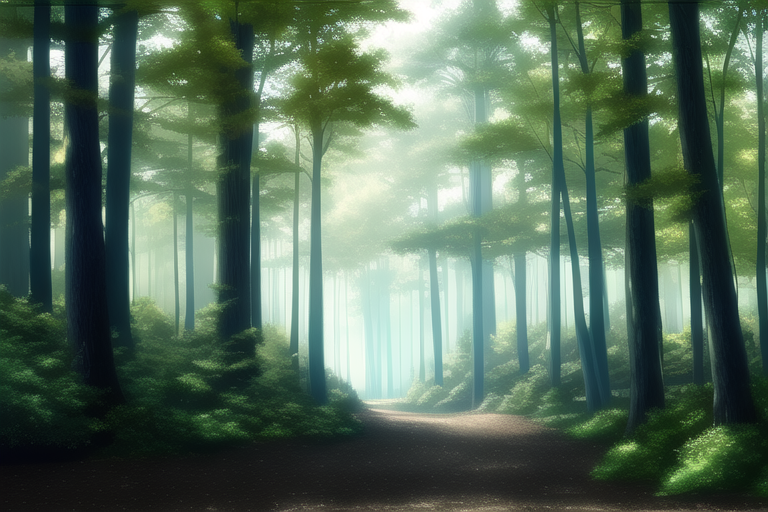
Generation parameters embedded in this image by NovelAI (PNG 'Description' and 'Comment' text chunks):
forest
{"steps":28,"sampler":"k_euler_ancestral","seed":2022532277,"strength":0.7,"noise":0.2,"scale":12.0,"uc":"lowres, bad anatomy, bad hands, text, error, missing fingers, extra digit, fewer digits, cropped, worst quality, low quality, normal quality, jpeg artifacts, signature, watermark, username, blurry"}